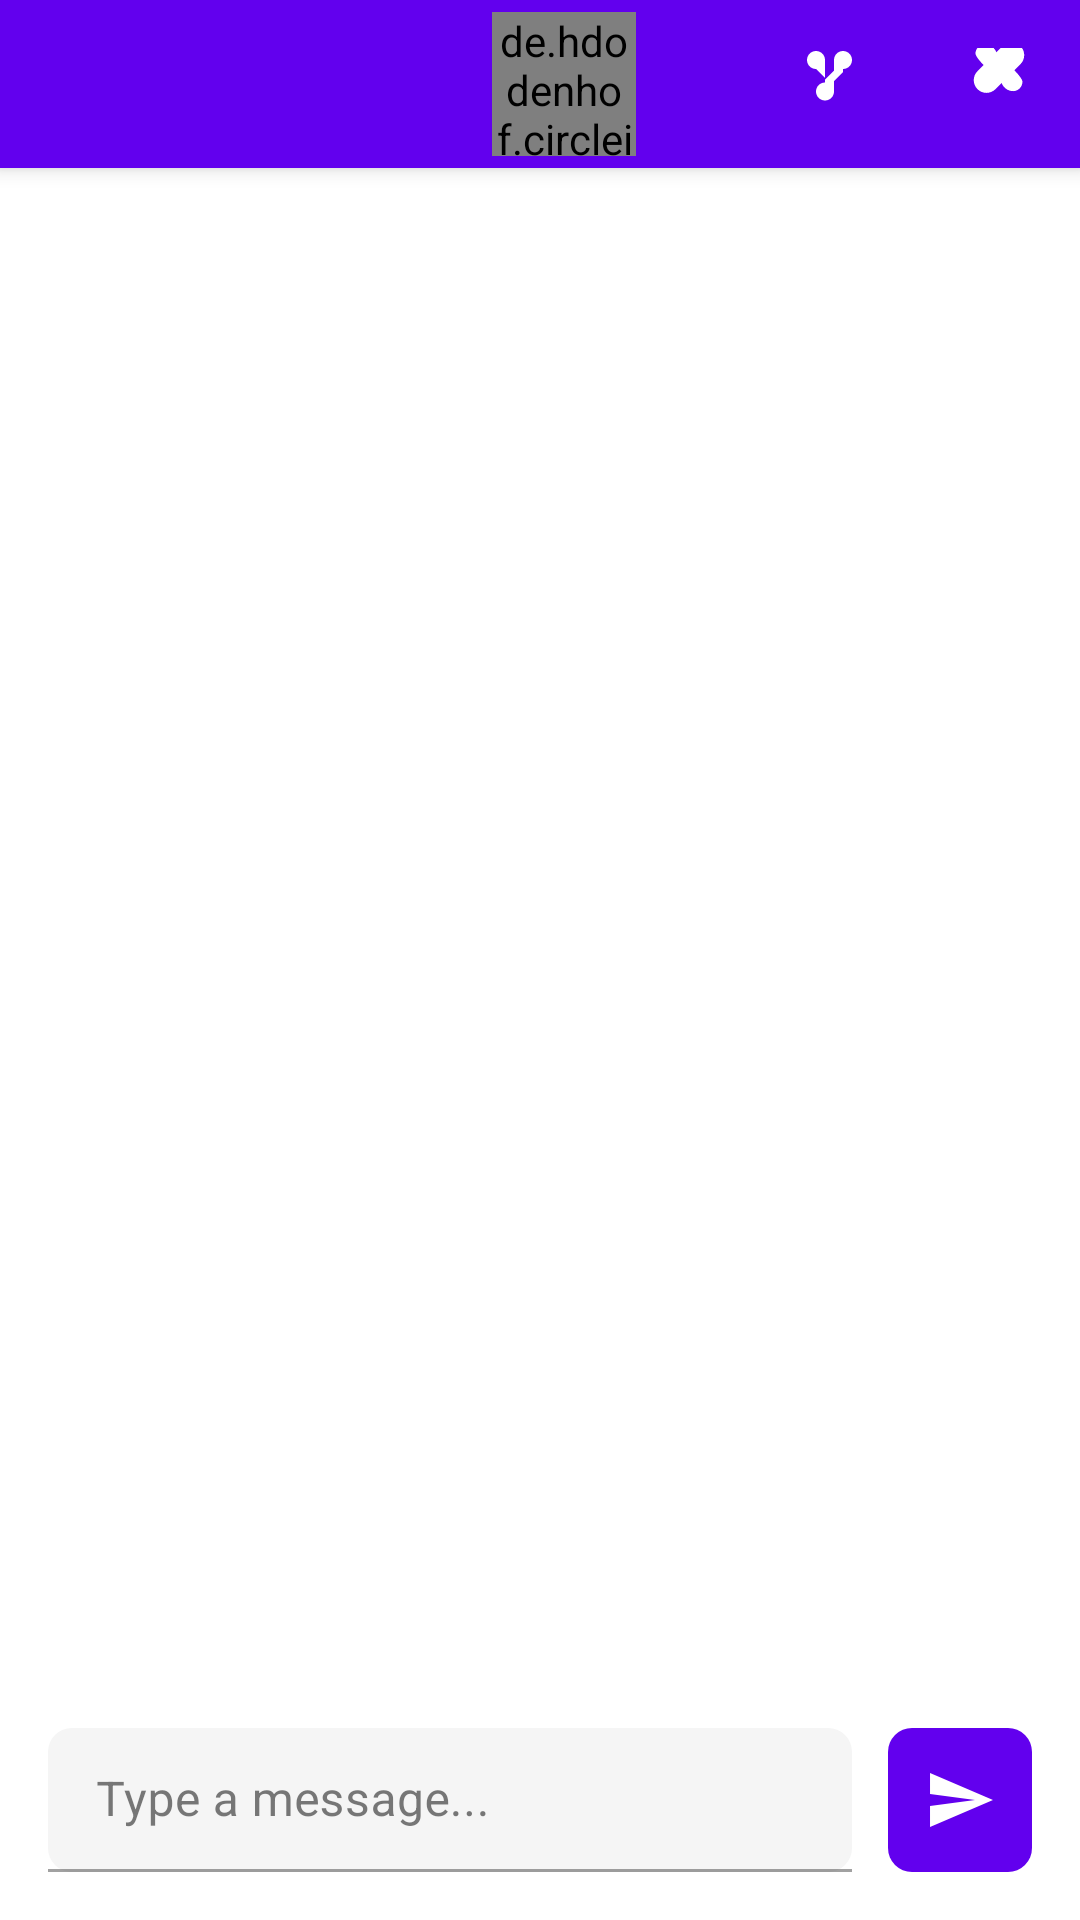

This screen was rendered from an Android layout file. Write that file and the resources it references.
<!-- AndroidManifest.xml: application theme Theme.Altron -->
<!-- res/layout/activity_chat.xml -->
<?xml version="1.0" encoding="utf-8"?>
<LinearLayout xmlns:android="http://schemas.android.com/apk/res/android"
    xmlns:app="http://schemas.android.com/apk/res-auto"
    xmlns:tools="http://schemas.android.com/tools"
    android:layout_width="match_parent"
    android:layout_height="match_parent"
    android:background="@color/backgroundColor"
    android:orientation="vertical"
    tools:context=".ui.activities.ChatActivity">

    <com.google.android.material.appbar.MaterialToolbar
        android:id="@+id/toolbar"
        android:layout_width="match_parent"
        android:layout_height="@dimen/app_bar_height"
        android:background="@color/appBarColor"
        android:elevation="4dp"
        app:titleTextColor="@color/textColorWhite">

        <RelativeLayout
            android:layout_width="match_parent"
            android:layout_height="match_parent">

            <ImageButton
                android:id="@+id/backButton"
                android:layout_width="@dimen/app_bar_height"
                android:layout_height="@dimen/app_bar_height"
                android:background="?attr/selectableItemBackgroundBorderless"
                android:padding="@dimen/spacing_sm"
                android:src="@drawable/ic_arrow_back"
                android:tint="@color/textColorWhite" />

            <de.hdodenhof.circleimageview.CircleImageView
                android:id="@+id/profileImageView"
                android:layout_width="@dimen/profile_image_size"
                android:layout_height="@dimen/profile_image_size"
                android:layout_centerInParent="true"
                android:src="@drawable/ic_person" />

            <TextView
                android:id="@+id/receiverNameTextView"
                android:layout_width="wrap_content"
                android:layout_height="wrap_content"
                android:layout_centerInParent="true"
                android:layout_toEndOf="@id/profileImageView"
                android:textColor="@color/textColorWhite"
                android:textSize="@dimen/text_size_md"
                android:textStyle="bold" />

            <LinearLayout
                android:layout_width="wrap_content"
                android:layout_height="wrap_content"
                android:layout_alignParentEnd="true"
                android:layout_centerVertical="true"
                android:orientation="horizontal">

                <ImageButton
                    android:id="@+id/videoCallButton"
                    android:layout_width="@dimen/app_bar_height"
                    android:layout_height="@dimen/app_bar_height"
                    android:background="?attr/selectableItemBackgroundBorderless"
                    android:padding="@dimen/spacing_sm"
                    android:src="@drawable/ic_videocam"
                    android:tint="@color/textColorWhite" />

                <ImageButton
                    android:id="@+id/callButton"
                    android:layout_width="@dimen/app_bar_height"
                    android:layout_height="@dimen/app_bar_height"
                    android:background="?attr/selectableItemBackgroundBorderless"
                    android:padding="@dimen/spacing_sm"
                    android:src="@drawable/ic_call"
                    android:tint="@color/textColorWhite" />

            </LinearLayout>

        </RelativeLayout>

    </com.google.android.material.appbar.MaterialToolbar>

    <androidx.recyclerview.widget.RecyclerView
        android:id="@+id/messageRecyclerView"
        android:layout_width="match_parent"
        android:layout_height="0dp"
        android:layout_weight="1"
        android:clipToPadding="false"
        android:padding="@dimen/spacing_md" />

    <LinearLayout
        android:layout_width="match_parent"
        android:layout_height="wrap_content"
        android:background="@color/surfaceColor"
        android:orientation="horizontal"
        android:padding="@dimen/spacing_md">

        <com.google.android.material.textfield.TextInputLayout
            android:layout_width="0dp"
            android:layout_height="@dimen/input_field_height"
            android:layout_weight="1"
            android:background="@android:color/transparent"
            app:boxBackgroundColor="@color/backgroundColorLight"
            app:boxCornerRadiusTopStart="@dimen/card_corner_radius"
            app:boxCornerRadiusTopEnd="@dimen/card_corner_radius"
            app:boxCornerRadiusBottomStart="@dimen/card_corner_radius"
            app:boxCornerRadiusBottomEnd="@dimen/card_corner_radius">

            <com.google.android.material.textfield.TextInputEditText
                android:id="@+id/messageInput"
                android:layout_width="match_parent"
                android:layout_height="match_parent"
                android:hint="@string/message_hint"
                android:inputType="textMultiLine"
                android:maxLines="4"
                android:textColor="@color/textColorPrimary" />
        </com.google.android.material.textfield.TextInputLayout>

        <ImageButton
            android:id="@+id/sendButton"
            android:layout_width="@dimen/input_field_height"
            android:layout_height="@dimen/input_field_height"
            android:layout_marginStart="@dimen/spacing_sm"
            android:background="@drawable/send_button_background"
            android:padding="@dimen/spacing_sm"
            android:src="@drawable/ic_send"
            android:tint="@color/textColorWhite" />

    </LinearLayout>

</LinearLayout>
<!-- resources referenced by this layout -->
<resources>
  <color name="appBarColor">#6200EE</color>
  <color name="backgroundColor">#FFFFFF</color>
  <color name="backgroundColorLight">#F5F5F5</color>
  <color name="surfaceColor">#FFFFFF</color>
  <color name="textColorPrimary">#212121</color>
  <color name="textColorWhite">#FFFFFF</color>
  <dimen name="app_bar_height">56dp</dimen>
  <dimen name="card_corner_radius">8dp</dimen>
  <dimen name="input_field_height">48dp</dimen>
  <dimen name="profile_image_size">48dp</dimen>
  <dimen name="spacing_md">16dp</dimen>
  <dimen name="spacing_sm">12dp</dimen>
  <dimen name="text_size_md">18sp</dimen>
  <!-- drawable ic_call (drawable) -->
  <?xml version="1.0" encoding="utf-8"?>
  <vector xmlns:android="http://schemas.android.com/apk/res/android"
      android:width="24dp"
      android:height="24dp"
      android:viewportWidth="24"
      android:viewportHeight="24">
      <path
          android:fillColor="#FFFFFF"
          android:pathData="M17.71,14.38c-1.69,0 -3.21,-1.08 -3.84,-2.71l-2.05,2.05c-1.66,1.66 -4.34,1.66 -5.99,0 -1.66,-1.66 -1.66,-4.34 0,-5.99l2.05,-2.05c-1.63,-1.63 -2.71,-3.15 -2.71,-3.84 0,-1.69 1.42,-3.11 3.11,-3.11 1.69,0 3.21,1.08 3.84,2.71l2.05,-2.05c1.66,-1.66 4.34,-1.66 5.99,0 1.66,1.66 1.66,4.34 0,5.99l-2.05,2.05c1.63,1.63 2.71,3.15 2.71,3.84 0,1.69 -1.42,3.11 -3.11,3.11z" />
  </vector>
  <!-- drawable ic_send (drawable) -->
  <?xml version="1.0" encoding="utf-8"?>
  <vector xmlns:android="http://schemas.android.com/apk/res/android"
      android:width="24dp"
      android:height="24dp"
      android:viewportWidth="24"
      android:viewportHeight="24">
      <path
          android:fillColor="#FFFFFF"
          android:pathData="M2.01,21L23,12 2.01,3 2.01,10l15,2 -15,2z" />
  </vector>
  <!-- drawable ic_videocam (drawable) -->
  <?xml version="1.0" encoding="utf-8"?>
  <vector xmlns:android="http://schemas.android.com/apk/res/android"
      android:width="24dp"
      android:height="24dp"
      android:viewportWidth="24"
      android:viewportHeight="24">
      <path
          android:fillColor="#FFFFFF"
          android:pathData="M17,10.5V7c1.66,0 3,-1.34 3,-3s-1.34,-3 -3,-3 -3,1.34 -3,3v3.5l-3,3v-6.5c0,-1.66 -1.34,-3 -3,-3s-3,1.34 -3,3 1.34,3 3,3l3,3v1.5c-1.66,0 -3,1.34 -3,3s1.34,3 3,3 3,-1.34 3,-3v-3.5l3,-3z" />
  </vector>
  <!-- drawable send_button_background (drawable) -->
  <?xml version="1.0" encoding="utf-8"?>
  <shape xmlns:android="http://schemas.android.com/apk/res/android">
      <solid android:color="@color/colorPrimary" />
      <corners android:radius="@dimen/card_corner_radius" />
  </shape>
  <string name="message_hint">Type a message...</string>
  <style name="Theme.Altron" parent="Theme.MaterialComponents.DayNight.NoActionBar">
          <item name="colorPrimary">@color/colorPrimary</item>
          <item name="colorPrimaryDark">@color/colorPrimaryDark</item>
          <item name="colorPrimaryVariant">@color/colorPrimaryLight</item>
          <item name="colorOnPrimary">@color/textColorWhite</item>
          <item name="colorSecondary">@color/colorSecondary</item>
          <item name="colorSecondaryVariant">@color/colorSecondaryDark</item>
          <item name="colorOnSecondary">@color/textColorWhite</item>
          <item name="android:colorBackground">@color/backgroundColor</item>
          <item name="colorSurface">@color/surfaceColor</item>
          <item name="colorOnSurface">@color/textColorPrimary</item>
          <item name="colorError">@color/errorColor</item>
          <item name="colorOnError">@color/textColorWhite</item>
          <item name="android:statusBarColor">@color/statusBarColor</item>
          <item name="android:navigationBarColor">@color/navigationBarColor</item>
      </style>
  <color name="colorPrimary">#6200EE</color>
  <color name="colorPrimaryDark">#3700B3</color>
  <color name="colorPrimaryLight">#9E47FF</color>
  <color name="colorSecondary">#018786</color>
  <color name="colorSecondaryDark">#015F5E</color>
  <color name="errorColor">#B00020</color>
  <color name="statusBarColor">#3700B3</color>
  <color name="navigationBarColor">#FFFFFF</color>
</resources>
